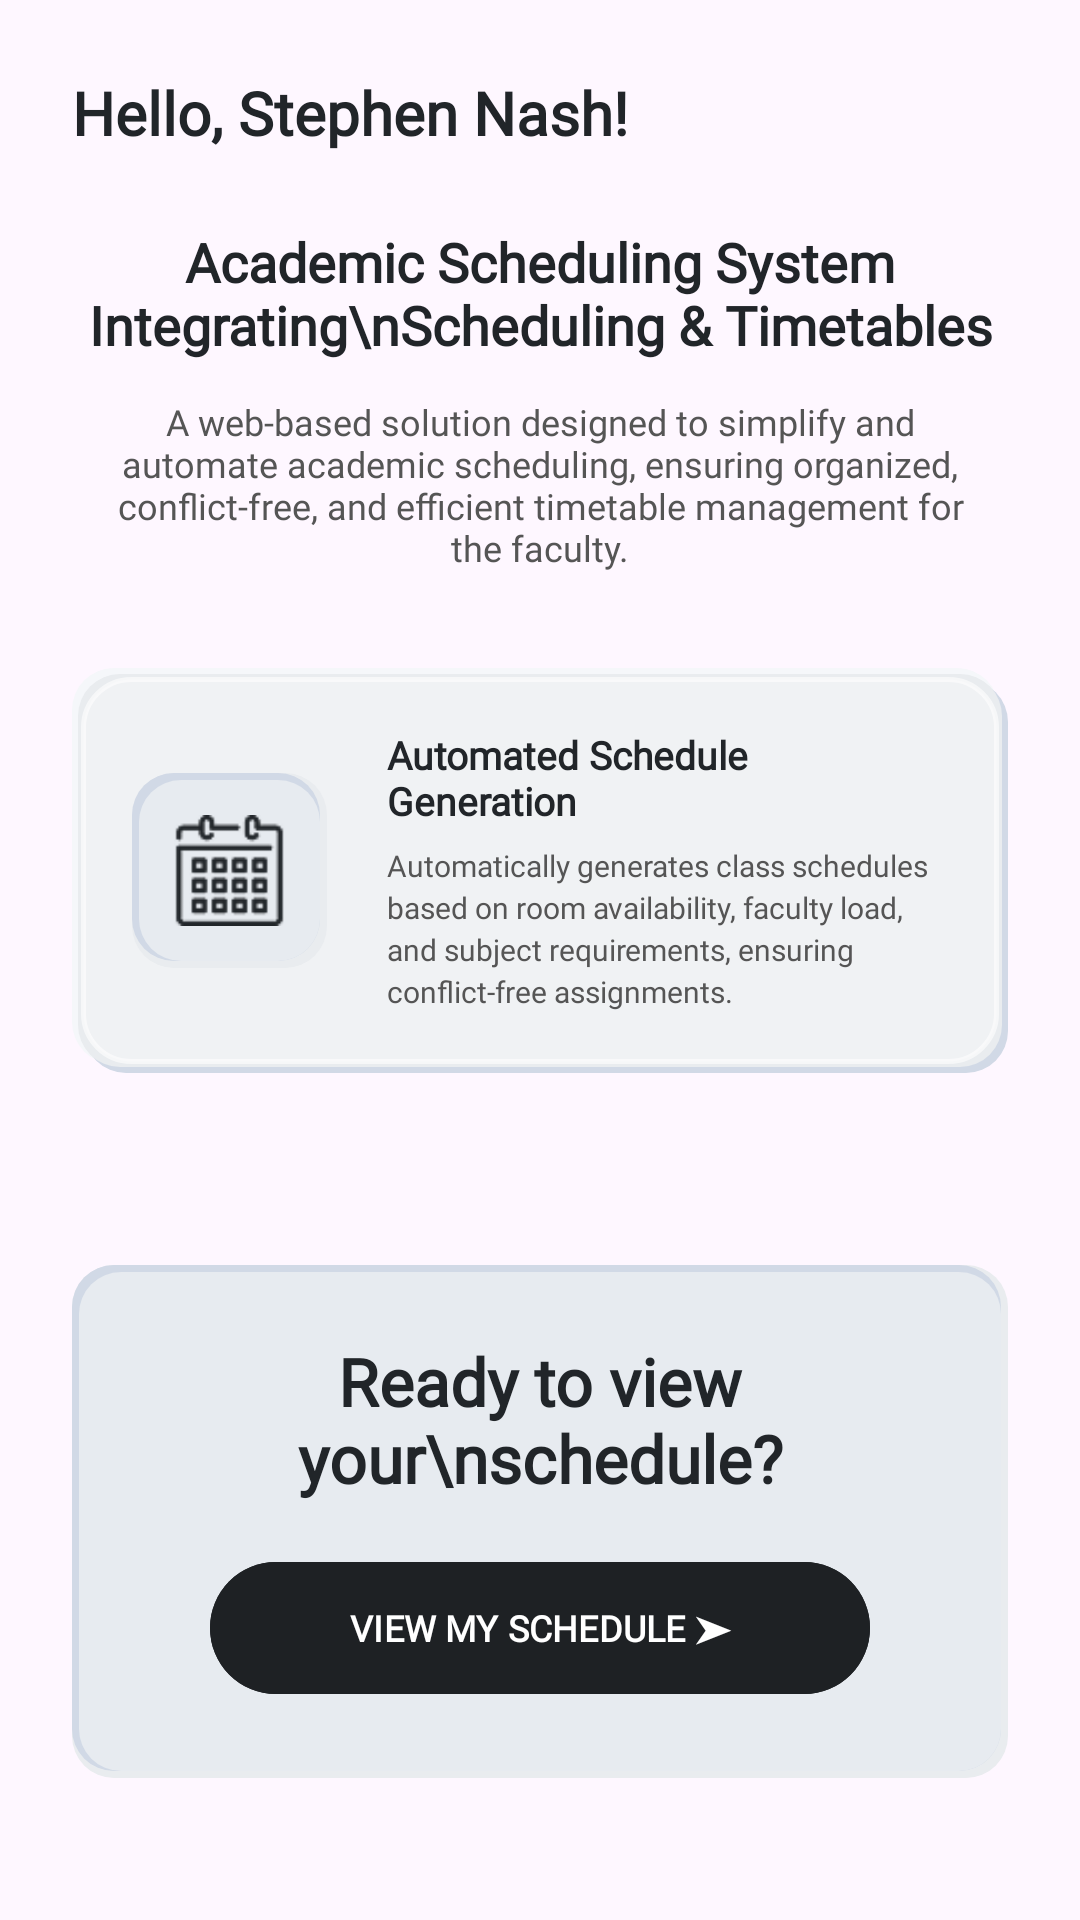

Write the Android layout XML for this screen, with the resource values it uses.
<!-- AndroidManifest.xml: application theme Theme.AppSSIST -->
<!-- res/layout/staff_dashboard.xml -->
<?xml version="1.0" encoding="utf-8"?>
<LinearLayout xmlns:android="http://schemas.android.com/apk/res/android"
    xmlns:app="http://schemas.android.com/apk/res-auto"
    xmlns:tools="http://schemas.android.com/tools"
    android:layout_width="match_parent"
    android:layout_height="wrap_content"
    android:orientation="vertical"
    android:paddingHorizontal="24dp"
    android:paddingBottom="40dp">

    
    <TextView
        android:id="@+id/tv_staff_greeting"
        android:layout_width="wrap_content"
        android:layout_height="wrap_content"
        android:text="Hello, Stephen Nash!"
        android:textSize="20sp"
        android:textStyle="bold"
        android:textColor="@color/text_primary"
        android:fontFamily="@font/lexend"
        android:layout_marginTop="24dp"
        android:layout_marginBottom="24dp" />

    
    <TextView
        android:layout_width="match_parent"
        android:layout_height="wrap_content"
        android:text="Academic Scheduling System Integrating\nScheduling &amp; Timetables"
        android:textSize="18sp"
        android:textStyle="bold"
        android:textColor="@color/text_primary"
        android:fontFamily="@font/lexend"
        android:gravity="center"
        android:layout_marginBottom="12dp" />

    
    <TextView
        android:layout_width="match_parent"
        android:layout_height="wrap_content"
        android:text="A web-based solution designed to simplify and automate academic scheduling, ensuring organized, conflict-free, and efficient timetable management for the faculty."
        android:textSize="12sp"
        android:textColor="#555555"
        android:fontFamily="@font/lexend"
        android:gravity="center"
        android:layout_marginBottom="32dp"
        android:paddingHorizontal="10dp" />

    
    <FrameLayout
        android:id="@+id/staff_carousel_card"
        android:layout_width="match_parent"
        android:layout_height="135dp"
        android:background="@drawable/bg_neumorphic_button"
        android:layout_marginBottom="12dp"
        android:clipChildren="true"
        android:clipToPadding="true">

        
        <View
            android:layout_width="match_parent"
            android:layout_height="match_parent"
            android:layout_margin="3dp"
            android:background="@drawable/bg_glass_overlay" />

        <LinearLayout
            android:layout_width="match_parent"
            android:layout_height="match_parent"
            android:orientation="horizontal"
            android:gravity="center_vertical"
            android:padding="20dp">

            <ImageView
                android:id="@+id/iv_staff_feature_logo"
                android:layout_width="65dp"
                android:layout_height="65dp"
                android:src="@drawable/staff_schedule"
                android:background="@drawable/bg_neumorphic_recessed"
                android:padding="14dp" />

            <LinearLayout
                android:layout_width="0dp"
                android:layout_height="wrap_content"
                android:layout_weight="1"
                android:orientation="vertical"
                android:layout_marginStart="20dp">

                <TextView
                    android:id="@+id/tv_staff_feature_title"
                    android:layout_width="wrap_content"
                    android:layout_height="wrap_content"
                    android:text="Automated Schedule Generation"
                    android:textSize="13sp"
                    android:textStyle="bold"
                    android:textColor="@color/text_primary"
                    android:fontFamily="@font/lexend"
                    android:layout_marginBottom="6dp" />

                <TextView
                    android:id="@+id/tv_staff_feature_desc"
                    android:layout_width="wrap_content"
                    android:layout_height="wrap_content"
                    android:text="Automatically generates class schedules based on room availability, faculty load, and subject requirements, ensuring conflict-free assignments."
                    android:textSize="10sp"
                    android:textColor="#555555"
                    android:fontFamily="@font/lexend"
                    android:lineHeight="14sp" />
            </LinearLayout>
        </LinearLayout>
    </FrameLayout>

    
    <LinearLayout
        android:id="@+id/ll_carousel_indicators"
        android:layout_width="wrap_content"
        android:layout_height="wrap_content"
        android:orientation="horizontal"
        android:layout_gravity="center"
        android:layout_marginBottom="32dp">
        <View android:layout_width="10dp" android:layout_height="10dp" android:background="@drawable/bg_circle_generic" android:backgroundTint="#1E2124" android:layout_margin="5dp"/>
        <View android:layout_width="10dp" android:layout_height="10dp" android:background="@drawable/bg_circle_generic" android:backgroundTint="#D1D5DB" android:layout_margin="5dp"/>
        <View android:layout_width="10dp" android:layout_height="10dp" android:background="@drawable/bg_circle_generic" android:backgroundTint="#D1D5DB" android:layout_margin="5dp"/>
        <View android:layout_width="10dp" android:layout_height="10dp" android:background="@drawable/bg_circle_generic" android:backgroundTint="#D1D5DB" android:layout_margin="5dp"/>
    </LinearLayout>

    
    <FrameLayout
        android:layout_width="match_parent"
        android:layout_height="wrap_content"
        android:background="@drawable/bg_neumorphic_recessed"
        android:padding="24dp">

        <LinearLayout
            android:layout_width="match_parent"
            android:layout_height="wrap_content"
            android:orientation="vertical"
            android:gravity="center">

            <TextView
                android:layout_width="wrap_content"
                android:layout_height="wrap_content"
                android:text="Ready to view your\nschedule?"
                android:textSize="22sp"
                android:textStyle="bold"
                android:textColor="@color/text_primary"
                android:fontFamily="@font/lexend"
                android:gravity="center"
                android:layout_marginBottom="16dp" />

            <Button
                android:id="@+id/btn_view_my_schedule_promo"
                android:layout_width="220dp"
                android:layout_height="52dp"
                android:text="VIEW MY SCHEDULE ➤"
                android:textAllCaps="true"
                android:fontFamily="@font/lexend"
                android:textSize="12sp"
                android:textStyle="bold"
                android:backgroundTint="#1E2124"
                android:textColor="#FFFFFF"
                app:cornerRadius="26dp" />
        </LinearLayout>
    </FrameLayout>
</LinearLayout>
<!-- resources referenced by this layout -->
<resources>
  <color name="text_primary">#212529</color>
  <!-- drawable bg_glass_overlay (drawable) -->
  <?xml version="1.0" encoding="utf-8"?>
  <shape xmlns:android="http://schemas.android.com/apk/res/android">
      <solid android:color="#4DFFFFFF" />
      <corners android:radius="16dp" />
      <stroke android:width="1.5dp" android:color="#99FFFFFF" />
  </shape>
  <!-- drawable bg_neumorphic_button (drawable) -->
  <?xml version="1.0" encoding="utf-8"?>
  <selector xmlns:android="http://schemas.android.com/apk/res/android">
      
      <item android:state_pressed="true">
          <layer-list>
              <item>
                  <shape android:shape="rectangle">
                      <corners android:radius="14dp" />
                      <solid android:color="#E9ECEF" />
                  </shape>
              </item>
              <item android:right="2dp" android:bottom="2dp">
                  <shape android:shape="rectangle">
                      <corners android:radius="14dp" />
                      <solid android:color="#D1D9E6" />
                  </shape>
              </item>
              <item android:left="2dp" android:top="2dp" android:right="1dp" android:bottom="1dp">
                  <shape android:shape="rectangle">
                      <corners android:radius="14dp" />
                      <solid android:color="#E7EBF0" />
                  </shape>
              </item>
          </layer-list>
      </item>
  
      
      <item>
          <layer-list>
              
              <item android:right="3dp" android:bottom="3dp">
                  <shape android:shape="rectangle">
                      <corners android:radius="14dp" />
                      <solid android:color="#F5F7FA" />
                  </shape>
              </item>
              
              <item android:left="4dp" android:top="4dp">
                  <shape android:shape="rectangle">
                      <corners android:radius="14dp" />
                      <solid android:color="#D1D9E6" />
                  </shape>
              </item>
              
              <item android:left="2dp" android:top="2dp" android:right="2dp" android:bottom="2dp">
                  <shape android:shape="rectangle">
                      <corners android:radius="14dp" />
                      <solid android:color="#E9ECEF" />
                  </shape>
              </item>
          </layer-list>
      </item>
  </selector>
  <!-- drawable bg_neumorphic_recessed (drawable) -->
  <?xml version="1.0" encoding="utf-8"?>
  <layer-list xmlns:android="http://schemas.android.com/apk/res/android">
      
      <item>
          <shape android:shape="rectangle">
              <corners android:radius="14dp" />
              <solid android:color="#E9ECEF" />
          </shape>
      </item>
  
      
      <item
          android:right="2.5dp"
          android:bottom="2.5dp">
          <shape android:shape="rectangle">
              <corners android:radius="14dp" />
              <solid android:color="#D1D9E6" />
          </shape>
      </item>
  
      
      <item
          android:left="2.5dp"
          android:top="2.5dp"
          android:right="2.5dp"
          android:bottom="2.5dp">
          <shape android:shape="rectangle">
              <corners android:radius="14dp" />
              <solid android:color="#E7EBF0" />
          </shape>
      </item>
  </layer-list>
  <!-- drawable staff_schedule: png bitmap (drawable, 3292 bytes) -->
  <style name="Theme.AppSSIST" parent="Base.Theme.AppSSIST" />
  <style name="Base.Theme.AppSSIST" parent="Theme.Material3.DayNight.NoActionBar">
          
          
      </style>
</resources>
